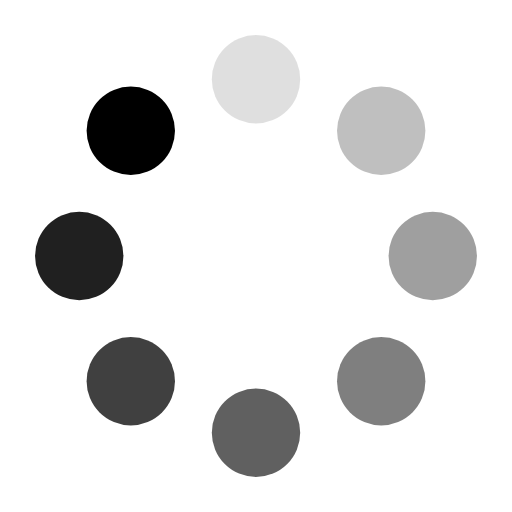
t = 0.00 s
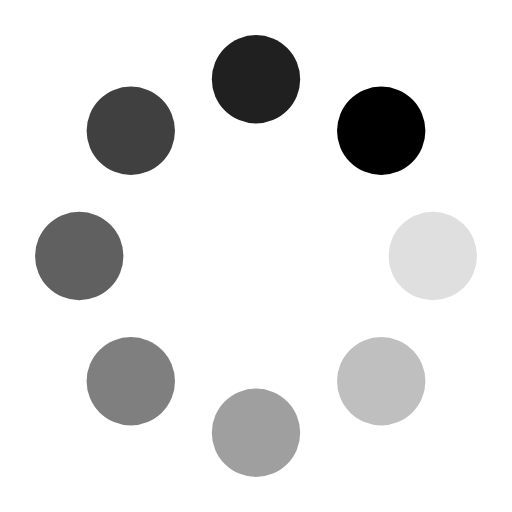
t = 0.25 s
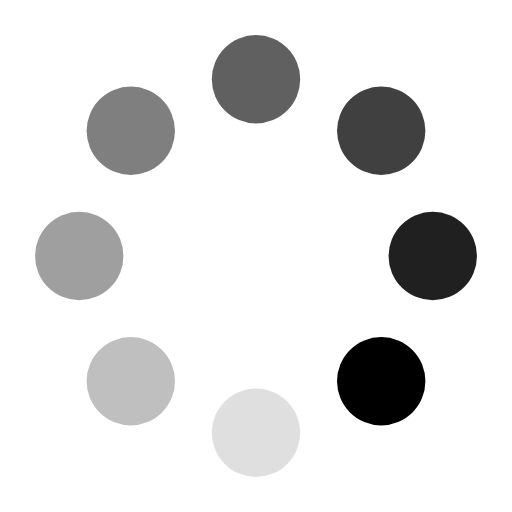
t = 0.50 s
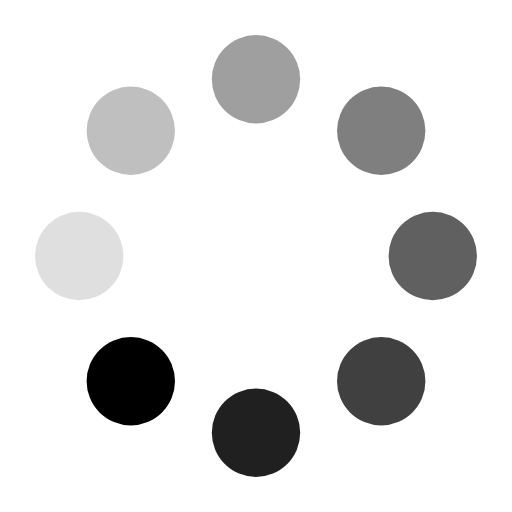
t = 0.75 s

The animated SVG that drew these frames (rendered in a browser with its animation timeline set to each time). Animation: 8 SMIL elements (animate=8); one cycle of 1.00 s, repeats indefinitely.

<svg id="eAGZbYwDW211" xmlns="http://www.w3.org/2000/svg" xmlns:xlink="http://www.w3.org/1999/xlink" viewBox="0 0 300 300" shape-rendering="geometricPrecision" text-rendering="geometricPrecision">
  <g transform="matrix(.863102 0 0 0.863104 20.5347 20.5344)">
    

    <ellipse rx="37.5" ry="37.5" transform="matrix(.8 0 0 0.8 150 30)" stroke-width="0">
      <animate attributeName="opacity" values="1;0" keyTimes="0;1" dur="1s" begin="-0.875s" repeatCount="indefinite"/>
    </ellipse>

    <ellipse rx="37.5" ry="37.5" transform="matrix(.8 0 0 0.8 235 65.000001)" stroke-width="0">
      <animate attributeName="opacity" values="1;0" keyTimes="0;1" dur="1s" begin="-0.75s" repeatCount="indefinite"/>
    </ellipse>

    <ellipse rx="37.5" ry="37.5" transform="matrix(.8 0 0 0.8 270 150)" stroke-width="0">
      <animate attributeName="opacity" values="1;0" keyTimes="0;1" dur="1s" begin="-0.625s" repeatCount="indefinite"/>
    </ellipse>

    <ellipse rx="37.5" ry="37.5" transform="matrix(.8 0 0 0.8 235.000001 235)" stroke-width="0">
      <animate attributeName="opacity" values="1;0" keyTimes="0;1" dur="1s" begin="-0.5s" repeatCount="indefinite"/>
    </ellipse>

    <ellipse rx="37.5" ry="37.5" transform="matrix(.8 0 0 0.8 150 270)" stroke-width="0">
      <animate attributeName="opacity" values="1;0" keyTimes="0;1" dur="1s" begin="-0.375s" repeatCount="indefinite"/>
    </ellipse>

    <ellipse rx="37.5" ry="37.5" transform="matrix(.8 0 0 0.8 65 235)" stroke-width="0">
      <animate attributeName="opacity" values="1;0" keyTimes="0;1" dur="1s" begin="-0.25s" repeatCount="indefinite"/>
    </ellipse>

    <ellipse rx="37.5" ry="37.5" transform="matrix(.8 0 0 0.8 30 150)" stroke-width="0">
      <animate attributeName="opacity" values="1;0" keyTimes="0;1" dur="1s" begin="-0.125s" repeatCount="indefinite"/>
    </ellipse>


    <ellipse rx="37.5" ry="37.5" transform="matrix(.8 0 0 0.8 65 65)" stroke-width="0">
      <animate attributeName="opacity" values="1;0" keyTimes="0;1" dur="1s" begin="0s" repeatCount="indefinite"/>
    </ellipse>

  </g>
</svg>
